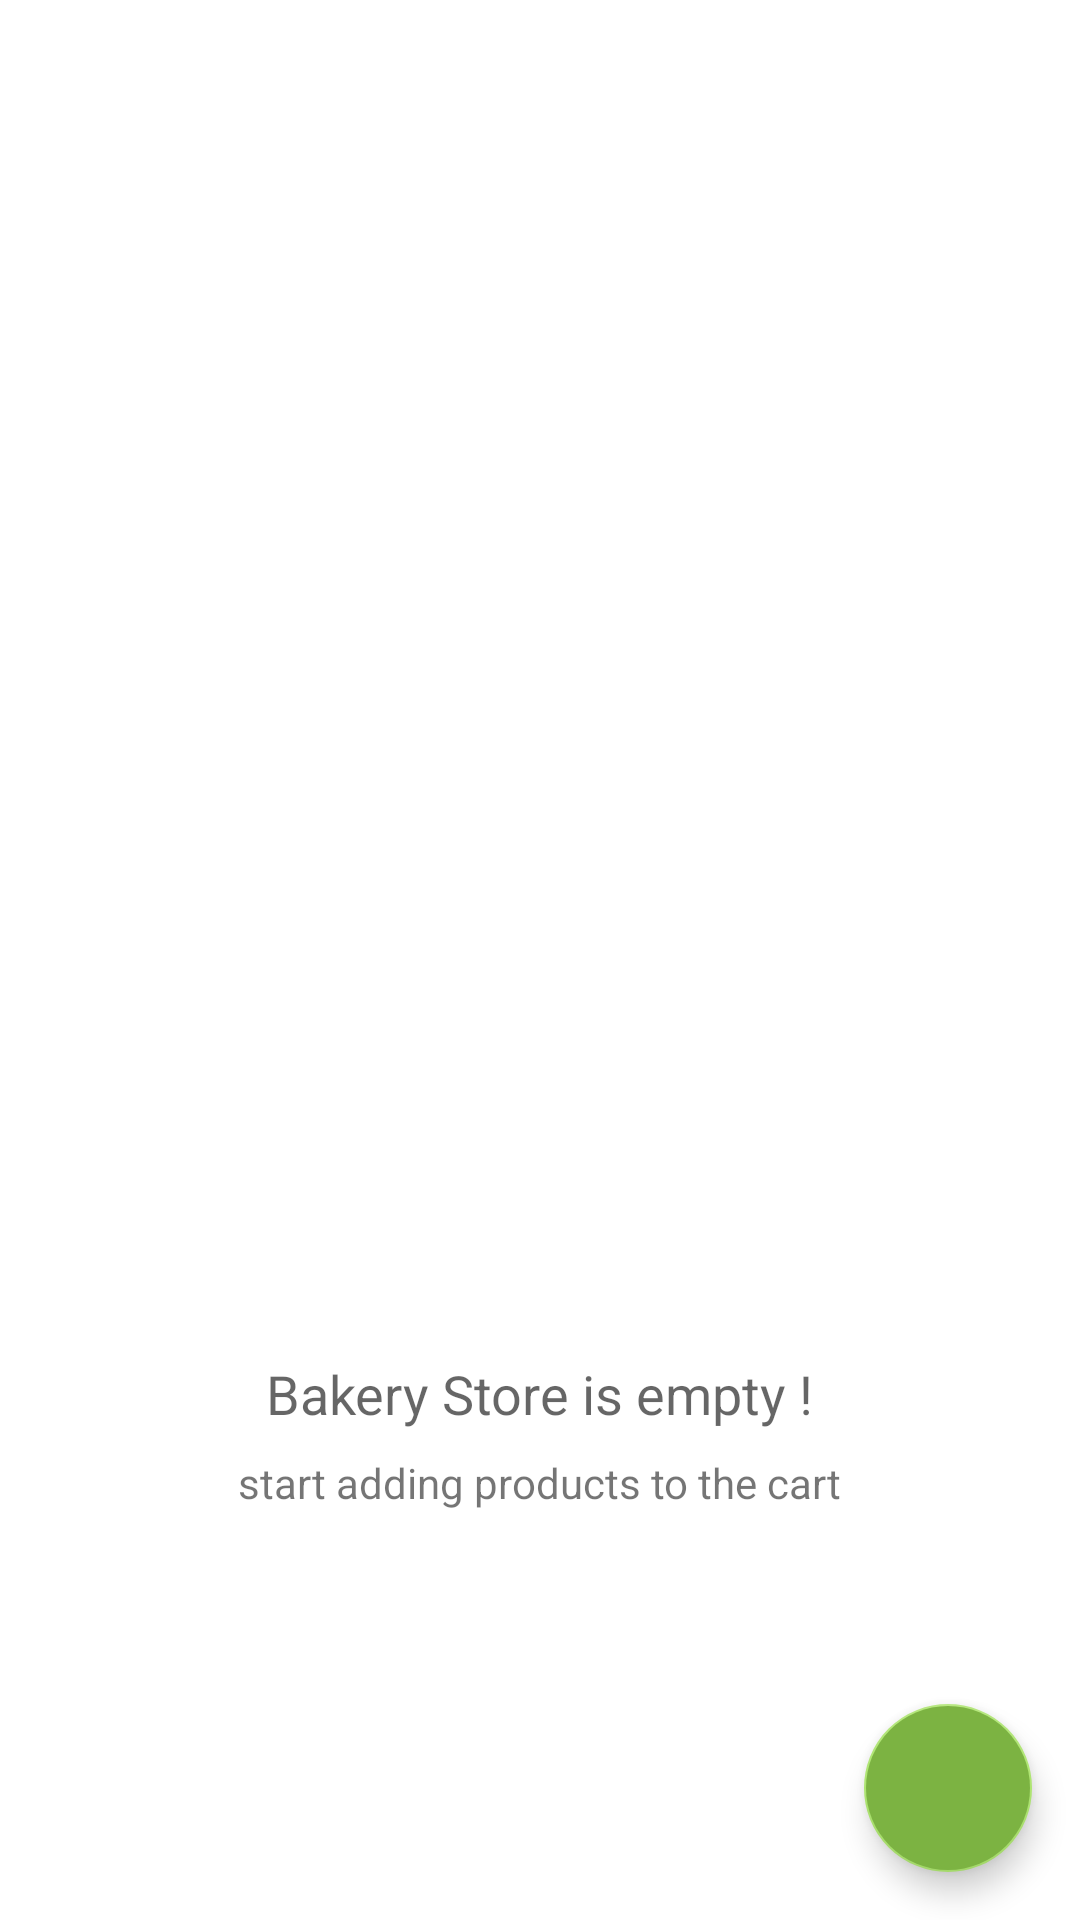

Reconstruct the res/layout file that produces this screen, plus the resources it refers to.
<!-- AndroidManifest.xml: application theme AppTheme -->
<!-- res/layout/activity_catalog.xml -->
<?xml version="1.0" encoding="utf-8"?>
<RelativeLayout xmlns:android="http://schemas.android.com/apk/res/android"
    xmlns:app="http://schemas.android.com/apk/res-auto"
    xmlns:tools="http://schemas.android.com/tools"
    android:layout_width="match_parent"
    android:layout_height="match_parent"
    android:background="@color/colorWhite"
    tools:context="com.example.storeinventoryapp.viewcontroller.CatalogActivity">

    <ListView
        android:id="@+id/list_products"
        android:layout_width="match_parent"
        android:layout_height="match_parent"
        android:divider="@android:color/transparent"
        android:dividerHeight="@dimen/activity_margin"
        android:orientation="vertical"
        android:padding="@dimen/activity_margin" />

    
    <RelativeLayout
        android:id="@+id/empty_view"
        android:layout_width="wrap_content"
        android:layout_height="wrap_content"
        android:layout_centerInParent="true">

        <ImageView
            android:id="@+id/bakery_image"
            android:layout_width="@dimen/image_width"
            android:layout_height="@dimen/image_height"
            android:layout_centerHorizontal="true"
            android:src="@drawable/bakery" />

        <TextView
            android:id="@+id/text_empty_title"
            android:layout_width="wrap_content"
            android:layout_height="wrap_content"
            android:layout_below="@+id/bakery_image"
            android:layout_centerHorizontal="true"
            android:paddingTop="@dimen/activity_margin"
            android:text="@string/empty_store_title"
            android:textAppearance="?android:textAppearanceMedium" />

        <TextView
            android:id="@+id/text_empty_subtitle"
            android:layout_width="wrap_content"
            android:layout_height="wrap_content"
            android:layout_below="@+id/text_empty_title"
            android:layout_centerHorizontal="true"
            android:paddingTop="@dimen/dimen_8dp"
            android:text="@string/empty_store_subtitle" />
    </RelativeLayout>

    <android.support.design.widget.FloatingActionButton
        android:id="@+id/fab"
        android:layout_width="wrap_content"
        android:layout_height="wrap_content"
        android:layout_alignParentBottom="true"
        android:layout_alignParentRight="true"
        android:layout_margin="@dimen/fab_margin"
        android:backgroundTint="@color/colorPrimary"
        android:src="@drawable/ic_add_white_36dp" />

</RelativeLayout>
<!-- resources referenced by this layout -->
<resources>
  <color name="colorPrimary">#7cb342</color>
  <color name="colorWhite">#ffffff</color>
  <dimen name="activity_margin">16dp</dimen>
  <dimen name="dimen_8dp">8dp</dimen>
  <dimen name="fab_margin">16dp</dimen>
  <dimen name="image_height">300dp</dimen>
  <dimen name="image_width">300dp</dimen>
  <string name="empty_store_subtitle">start adding products to the cart</string>
  <string name="empty_store_title">Bakery Store is empty !</string>
  <style name="AppTheme" parent="Theme.AppCompat.Light.DarkActionBar">
          <item name="colorPrimary">@color/colorPrimary</item>
          <item name="colorPrimaryDark">@color/colorPrimaryDark</item>
          <item name="colorAccent">@color/colorAccent</item>
      </style>
  <color name="colorPrimaryDark">#4b830d</color>
  <color name="colorAccent">#aee571</color>
</resources>
